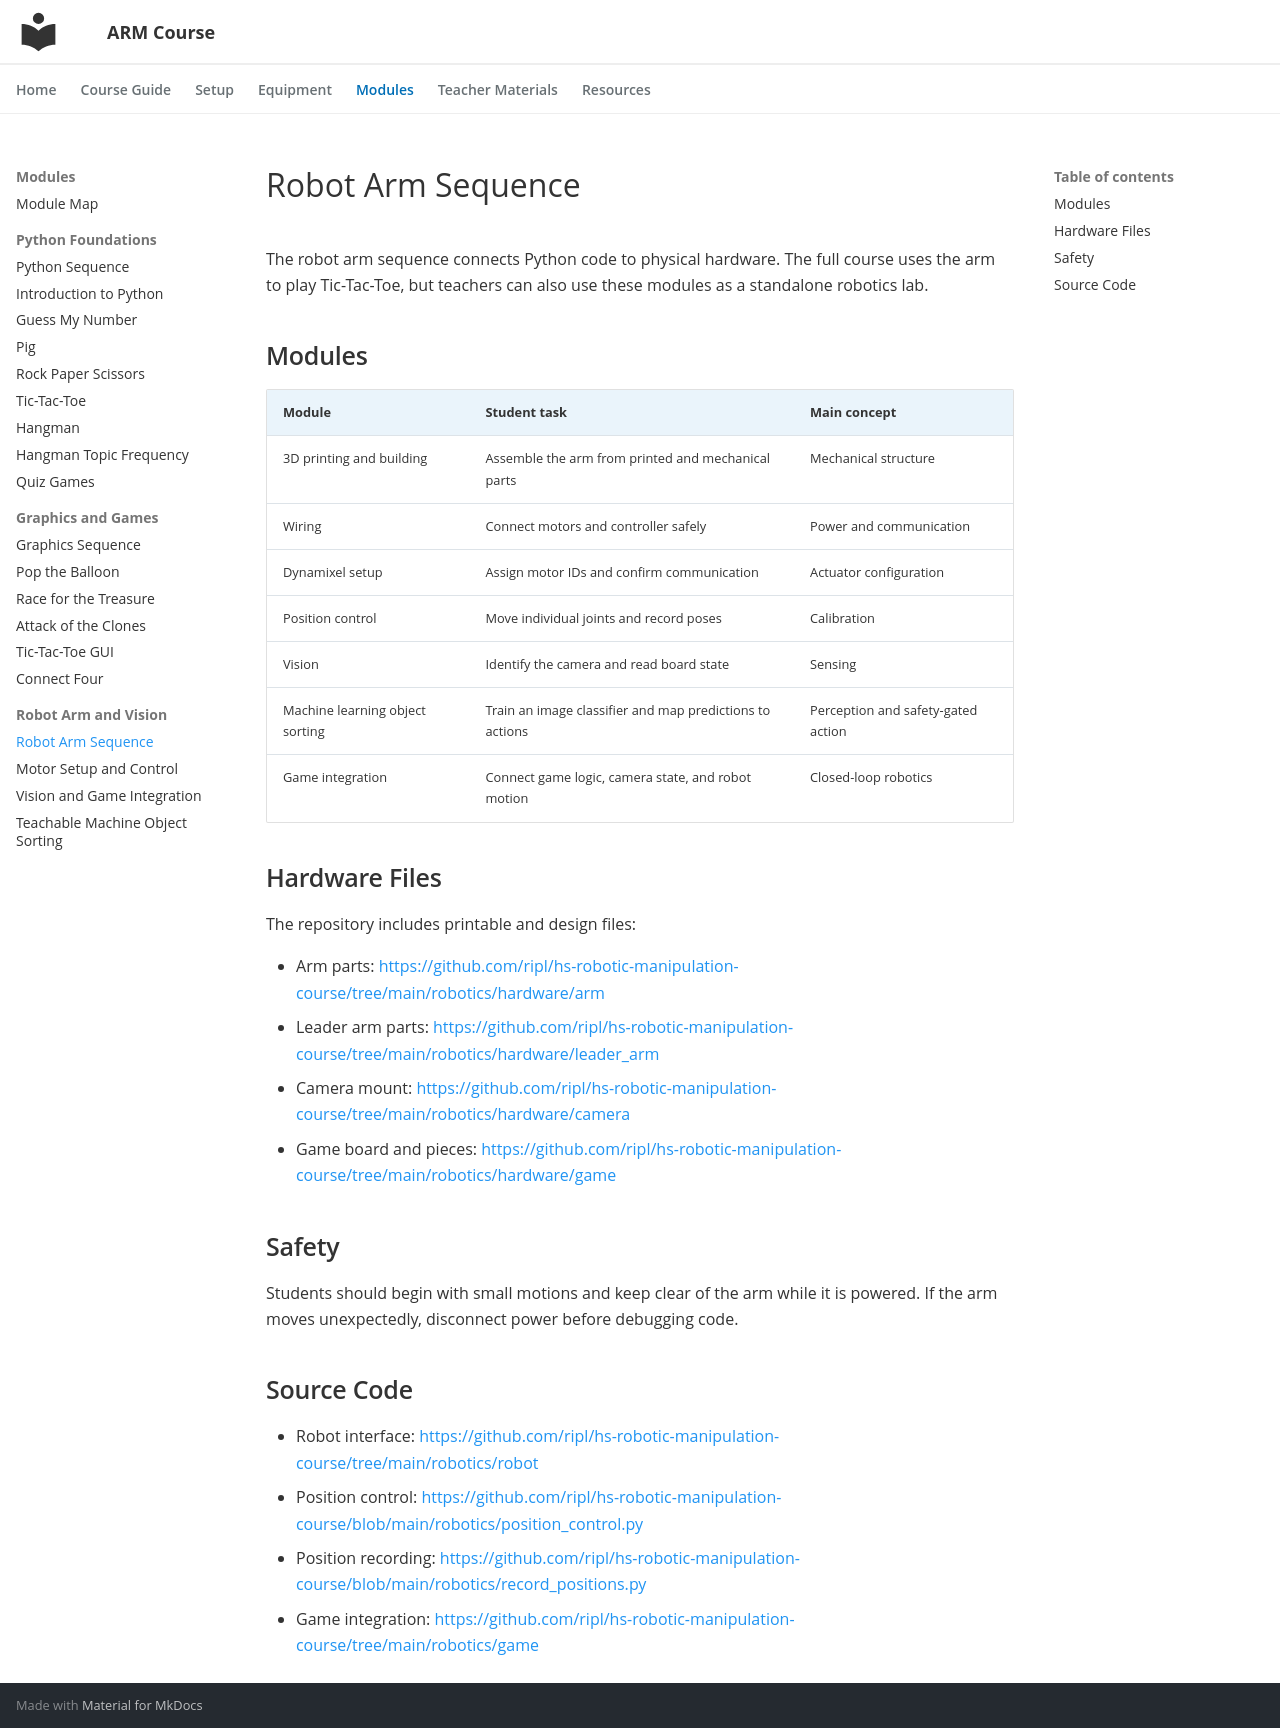

repository: ripl/hs-robotic-manipulation-course · page: modules/robot-arm/index.html · generator: mkdocs

# Robot Arm Sequence

The robot arm sequence connects Python code to physical hardware. The full course uses the arm to play Tic-Tac-Toe, but teachers can also use these modules as a standalone robotics lab.

## Modules

| Module | Student task | Main concept |
| --- | --- | --- |
| 3D printing and building | Assemble the arm from printed and mechanical parts | Mechanical structure |
| Wiring | Connect motors and controller safely | Power and communication |
| Dynamixel setup | Assign motor IDs and confirm communication | Actuator configuration |
| Position control | Move individual joints and record poses | Calibration |
| Vision | Identify the camera and read board state | Sensing |
| Machine learning object sorting | Train an image classifier and map predictions to actions | Perception and safety-gated action |
| Game integration | Connect game logic, camera state, and robot motion | Closed-loop robotics |

## Hardware Files

The repository includes printable and design files:

- Arm parts: <https://github.com/ripl/hs-robotic-manipulation-course/tree/main/robotics/hardware/arm>
- Leader arm parts: <https://github.com/ripl/hs-robotic-manipulation-course/tree/main/robotics/hardware/leader_arm>
- Camera mount: <https://github.com/ripl/hs-robotic-manipulation-course/tree/main/robotics/hardware/camera>
- Game board and pieces: <https://github.com/ripl/hs-robotic-manipulation-course/tree/main/robotics/hardware/game>

## Safety

Students should begin with small motions and keep clear of the arm while it is powered. If the arm moves unexpectedly, disconnect power before debugging code.

## Source Code

- Robot interface: <https://github.com/ripl/hs-robotic-manipulation-course/tree/main/robotics/robot>
- Position control: <https://github.com/ripl/hs-robotic-manipulation-course/blob/main/robotics/position_control.py>
- Position recording: <https://github.com/ripl/hs-robotic-manipulation-course/blob/main/robotics/record_positions.py>
- Game integration: <https://github.com/ripl/hs-robotic-manipulation-course/tree/main/robotics/game>
